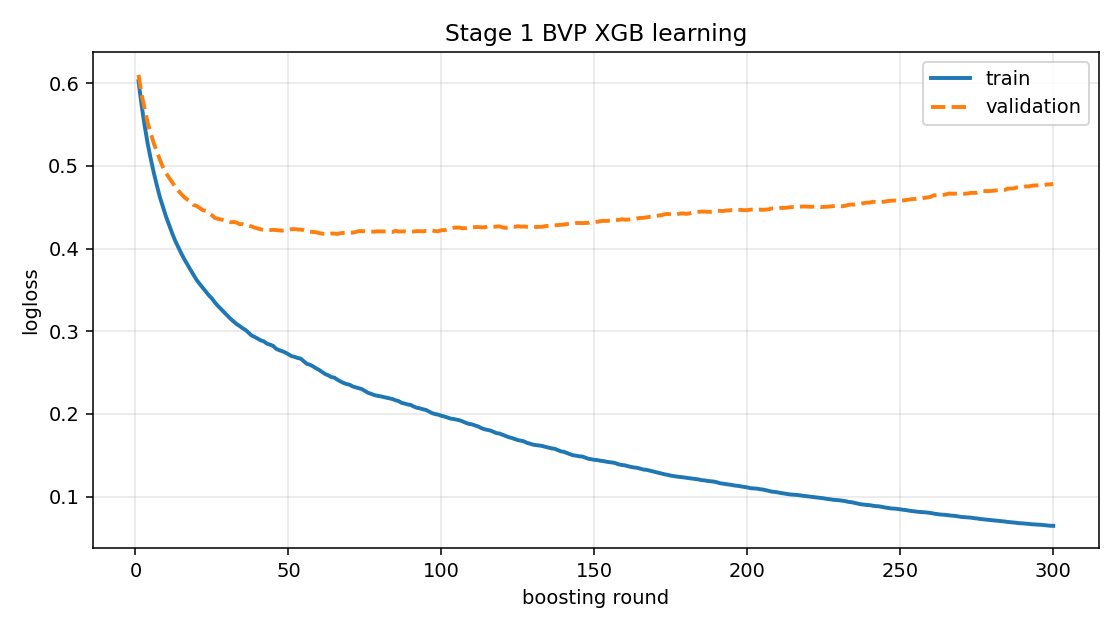

Source data for this figure (header and first rows):
iter, train_logloss, val_logloss
1, 0.6025, 0.6103
2, 0.5735, 0.5866
3, 0.5487, 0.5694
4, 0.5268, 0.552
5, 0.5085, 0.5394
6, 0.4916, 0.5273
7, 0.4764, 0.5173
8, 0.462, 0.5074
9, 0.4502, 0.4984
10, 0.4386, 0.4912
11, 0.4285, 0.4857
12, 0.4186, 0.4804
13, 0.4094, 0.4748
14, 0.4017, 0.4701
15, 0.394, 0.4661
16, 0.387, 0.462
17, 0.3805, 0.4593
18, 0.3742, 0.4568
19, 0.3681, 0.4527
20, 0.362, 0.4516
21, 0.3572, 0.4491
22, 0.3526, 0.4466
23, 0.3482, 0.4456
24, 0.3434, 0.4427
25, 0.3396, 0.4403
26, 0.3347, 0.437
27, 0.3305, 0.436
28, 0.3267, 0.4352
29, 0.3231, 0.4343
30, 0.319, 0.4327
31, 0.3154, 0.4319
32, 0.3121, 0.4322
33, 0.3089, 0.4317
34, 0.3065, 0.4296
35, 0.3037, 0.4296
36, 0.3015, 0.4281
37, 0.2982, 0.4277
38, 0.2948, 0.4268
39, 0.293, 0.4254
40, 0.2909, 0.4243
41, 0.289, 0.4232
42, 0.2877, 0.4226
43, 0.2849, 0.4223
44, 0.2839, 0.4224
45, 0.2823, 0.4227
46, 0.2787, 0.4224
47, 0.2771, 0.422
48, 0.2758, 0.4218
49, 0.2742, 0.4222
50, 0.2722, 0.4227
51, 0.2699, 0.4235
52, 0.269, 0.4236
53, 0.2677, 0.4232
54, 0.2669, 0.423
55, 0.2637, 0.4224
56, 0.2606, 0.4212
57, 0.2595, 0.4204
58, 0.2576, 0.4202
59, 0.2552, 0.4199
60, 0.2533, 0.4188
... 240 more rows
